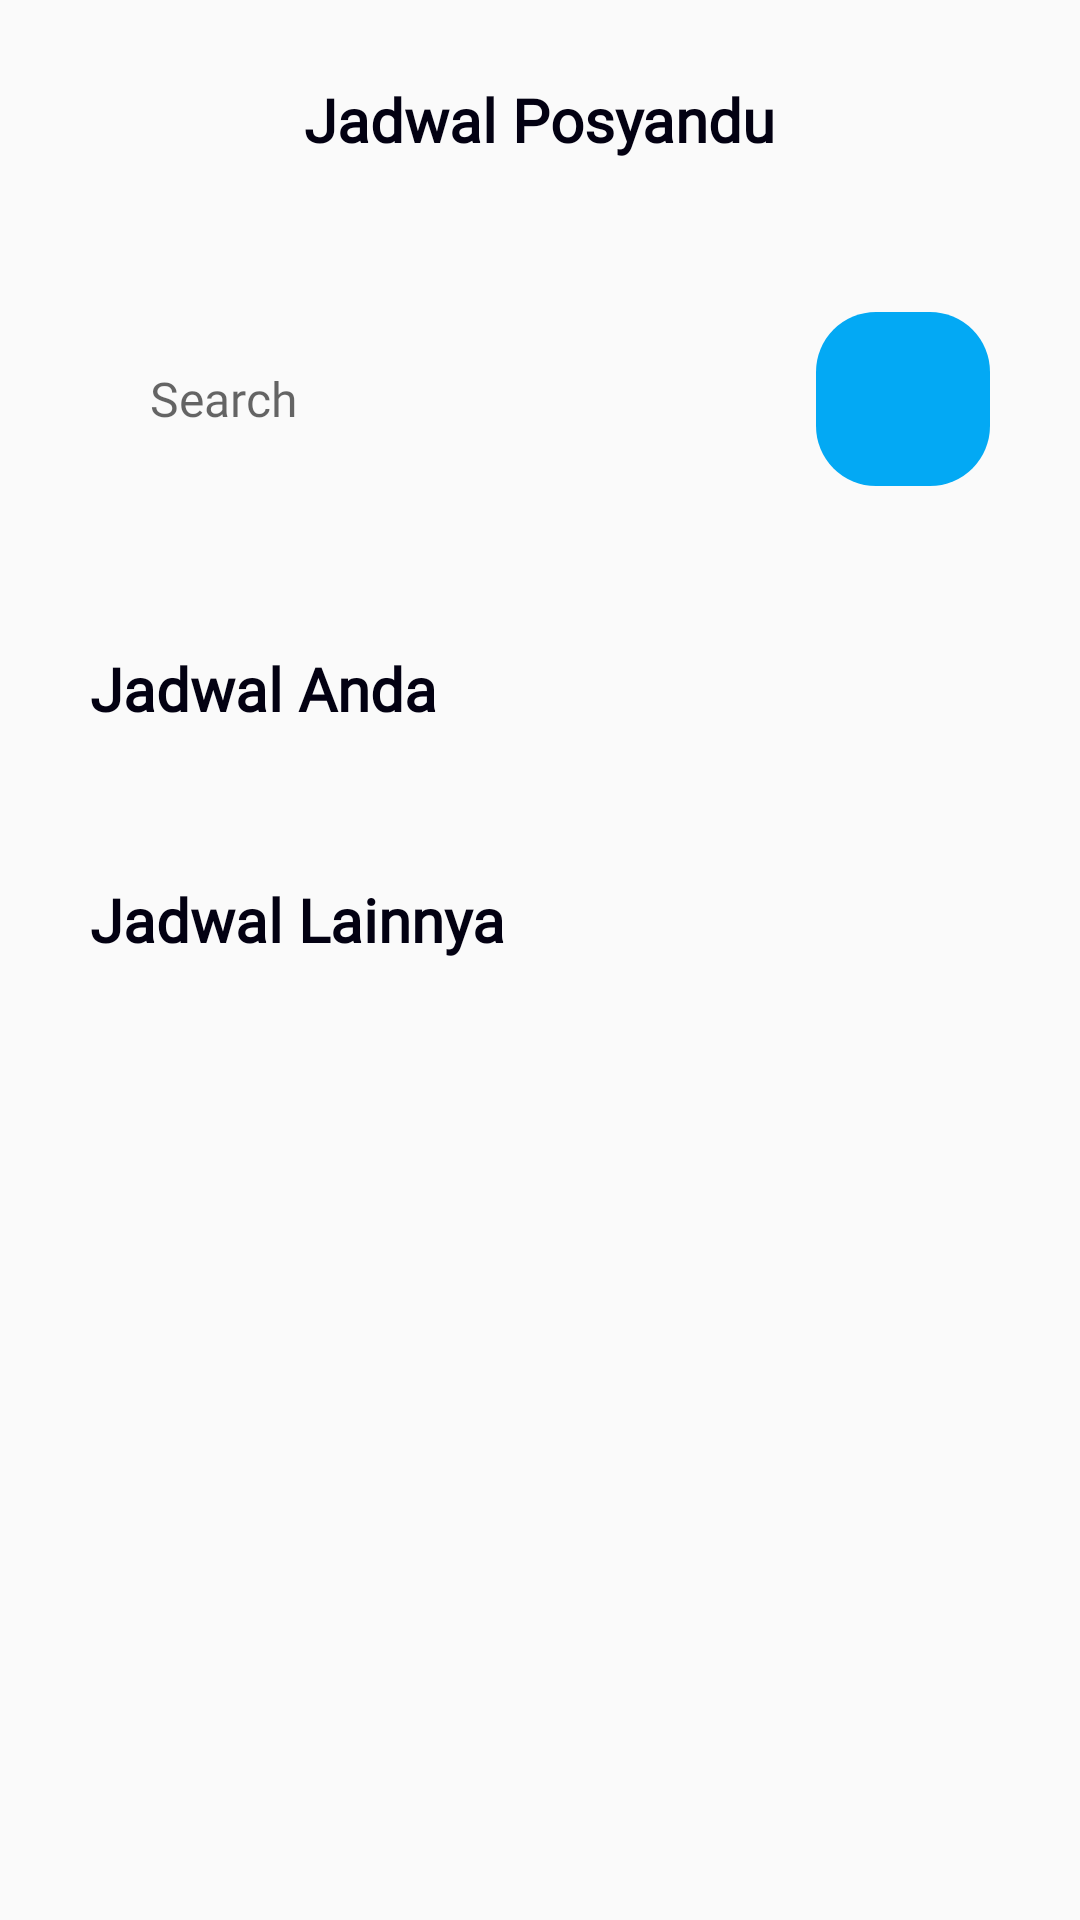

Produce the Android XML layout that renders to this screen, including the resource entries it uses.
<!-- AndroidManifest.xml: application theme Theme.Postari -->
<!-- res/layout/fragment_dashboard.xml -->
<?xml version="1.0" encoding="utf-8"?>
<androidx.constraintlayout.widget.ConstraintLayout xmlns:android="http://schemas.android.com/apk/res/android"
    xmlns:app="http://schemas.android.com/apk/res-auto"
    xmlns:tools="http://schemas.android.com/tools"
    android:layout_width="match_parent"
    android:layout_height="match_parent"
    tools:context=".ui.dashboard.DashboardFragment">


    <RelativeLayout
        android:layout_width="match_parent"
        android:layout_height="80dp"
        app:layout_constraintEnd_toEndOf="parent"
        app:layout_constraintStart_toStartOf="parent"
        app:layout_constraintTop_toTopOf="parent">

        <TextView
            android:layout_width="wrap_content"
            android:layout_height="wrap_content"
            android:layout_centerInParent="true"
            android:layout_marginHorizontal="30dp"
            android:fontFamily="@font/mitr_regular"
            android:text="Jadwal Posyandu"
            android:textColor="#030112"
            android:textSize="20sp"
            android:textStyle="bold" />

    </RelativeLayout>

    <ScrollView
        android:layout_width="match_parent"
        android:layout_height="match_parent"
        android:layout_marginTop="80dp"
        app:layout_constraintBottom_toBottomOf="parent"
        app:layout_constraintEnd_toEndOf="parent"
        app:layout_constraintStart_toStartOf="parent"
        app:layout_constraintTop_toTopOf="parent">

        <LinearLayout
            android:layout_width="match_parent"
            android:layout_height="wrap_content"
            android:orientation="vertical">

            <LinearLayout
                android:layout_width="match_parent"
                android:layout_height="wrap_content"
                android:gravity="center"
                android:orientation="horizontal">

                <LinearLayout
                    android:layout_width="match_parent"
                    android:layout_height="58dp"
                    android:layout_marginLeft="30dp"
                    android:layout_marginTop="24dp"
                    android:layout_marginRight="10dp"
                    android:layout_marginBottom="24dp"
                    android:layout_weight="1"
                    android:background="@drawable/search_background"
                    android:gravity="center"
                    android:orientation="horizontal">

                    <EditText
                        android:layout_width="match_parent"
                        android:layout_height="match_parent"
                        android:background="#00000000"
                        android:fontFamily="@font/mitr_regular"
                        android:hint="Search"
                        android:textSize="16sp"
                        android:paddingHorizontal="20dp"/>
                </LinearLayout>

                <androidx.cardview.widget.CardView
                    android:layout_width="58dp"
                    android:layout_height="58dp"
                    android:layout_marginRight="30dp"
                    app:cardCornerRadius="20dp"
                    app:cardElevation="0dp">

                    <LinearLayout
                        android:layout_width="match_parent"
                        android:layout_height="match_parent"
                        android:background="#03A9F4"
                        android:gravity="center">
                        <ImageView
                            android:layout_width="24dp"
                            android:layout_height="24dp"
                            android:src="@drawable/ic_round_search_24" />
                    </LinearLayout>
                </androidx.cardview.widget.CardView>
            </LinearLayout>

            <TextView
                android:layout_width="wrap_content"
                android:layout_height="wrap_content"
                android:layout_centerInParent="true"
                android:layout_marginHorizontal="30dp"
                android:fontFamily="@font/mitr_regular"
                android:text="Jadwal Anda"
                android:textColor="#030112"
                android:textSize="20sp"
                android:textStyle="bold"
                android:layout_marginTop="30dp"
                android:layout_marginBottom="20dp"/>

            <RelativeLayout
                android:layout_width="match_parent"
                android:layout_height="wrap_content">

                <androidx.recyclerview.widget.RecyclerView
                    android:id="@+id/rv_jadwal"
                    android:layout_width="match_parent"
                    android:layout_height="wrap_content"
                    android:nestedScrollingEnabled="false"
                    app:layoutManager="androidx.recyclerview.widget.LinearLayoutManager"
                    tools:itemCount="10"
                    tools:listitem="@layout/item_jadwal" />
            </RelativeLayout>

            <TextView
                android:layout_width="wrap_content"
                android:layout_height="wrap_content"
                android:layout_centerInParent="true"
                android:layout_marginHorizontal="30dp"
                android:fontFamily="@font/mitr_regular"
                android:text="Jadwal Lainnya"
                android:textColor="#030112"
                android:textSize="20sp"
                android:textStyle="bold"
                android:layout_marginTop="30dp"
                android:layout_marginBottom="20dp"/>

            <RelativeLayout
                android:layout_width="match_parent"
                android:layout_height="wrap_content">

                <androidx.recyclerview.widget.RecyclerView
                    android:id="@+id/rv_lainnya"
                    android:layout_width="match_parent"
                    android:layout_height="wrap_content"
                    android:nestedScrollingEnabled="false"
                    app:layoutManager="androidx.recyclerview.widget.LinearLayoutManager"
                    tools:itemCount="2"
                    tools:listitem="@layout/item_jadwal" />
            </RelativeLayout>
        </LinearLayout>
    </ScrollView>
</androidx.constraintlayout.widget.ConstraintLayout>
<!-- res/layout/item_jadwal.xml (included above) -->
<?xml version="1.0" encoding="utf-8"?>
<LinearLayout xmlns:android="http://schemas.android.com/apk/res/android"
    android:layout_width="match_parent"
    android:layout_height="wrap_content"
    xmlns:app="http://schemas.android.com/apk/res-auto"
    xmlns:tools="http://schemas.android.com/tools">
    <androidx.cardview.widget.CardView
        android:layout_width="match_parent"
        android:layout_height="120dp"
        app:cardCornerRadius="25dp"
        app:cardElevation="0dp"
        android:layout_marginHorizontal="30dp"
        android:layout_marginBottom="20dp">
        <RelativeLayout
            android:layout_width="match_parent"
            android:layout_height="match_parent"
            android:background="#CCFBF9">
            <LinearLayout
                android:layout_width="10dp"
                android:layout_height="match_parent"
                android:background="#CA7E3D"/>
        </RelativeLayout>
        <LinearLayout
            android:layout_width="match_parent"
            android:layout_height="match_parent"
            android:layout_marginLeft="24dp"
            android:layout_weight="1"
            android:orientation="vertical"
            android:gravity="center">
            <TextView
                android:id="@+id/tanggal"
                android:layout_width="match_parent"
                android:layout_height="wrap_content"
                android:text="00/00/0000"
                android:textColor="#A1A1A1"
                android:textSize="14sp"
                android:fontFamily="@font/mitr_regular"
                android:ellipsize="end"
                android:maxLines="1"
                android:layout_marginBottom="8dp"/>
            <TextView
                android:id="@+id/kegiatan"
                android:layout_width="match_parent"
                android:layout_height="wrap_content"
                android:text="Nama Posyandu"
                android:textColor="#030112"
                android:textSize="16sp"
                android:fontFamily="@font/mitr_regular"/>
            <TextView
                android:id="@+id/nama_posyandu"
                android:layout_width="match_parent"
                android:layout_height="wrap_content"
                android:text="Posyandu 02 RT 03"
                android:textColor="#A1A1A1"
                android:textSize="14sp"
                android:fontFamily="@font/mitr_regular"
                android:ellipsize="end"
                android:maxLines="1"
                android:layout_marginTop="8dp"/>
        </LinearLayout>
        <LinearLayout
            android:layout_width="wrap_content"
            android:layout_height="wrap_content"
            android:orientation="horizontal"
            android:layout_margin="10dp"
            android:layout_gravity="end|bottom">
            <androidx.cardview.widget.CardView
                android:id="@+id/delete"
                android:layout_width="28dp"
                android:layout_height="28dp"
                app:cardCornerRadius="14dp">
                <LinearLayout
                    android:layout_width="match_parent"
                    android:layout_height="match_parent"
                    android:background="#DF0000"
                    android:padding="5dp">
                    <ImageView
                        android:layout_width="match_parent"
                        android:layout_height="match_parent"
                        android:src="@drawable/ic_round_delete_24"/>
                </LinearLayout>
                <LinearLayout
                    android:layout_width="match_parent"
                    android:layout_height="match_parent"
                    android:background="?android:attr/selectableItemBackground"
                    tools:targetApi="lollipop" />
            </androidx.cardview.widget.CardView>
            <androidx.cardview.widget.CardView
                android:id="@+id/edit"
                android:layout_width="28dp"
                android:layout_height="28dp"
                app:cardCornerRadius="14dp"
                android:layout_marginLeft="10dp">
                <LinearLayout
                    android:layout_width="match_parent"
                    android:layout_height="match_parent"
                    android:background="#5A5ACA"
                    android:padding="5dp">
                    <ImageView
                        android:layout_width="match_parent"
                        android:layout_height="match_parent"
                        android:src="@drawable/ic_round_edit_24"/>
                </LinearLayout>
                <LinearLayout
                    android:layout_width="match_parent"
                    android:layout_height="match_parent"
                    android:background="?android:attr/selectableItemBackground"
                    tools:targetApi="lollipop" />
            </androidx.cardview.widget.CardView>
        </LinearLayout>
    </androidx.cardview.widget.CardView>
</LinearLayout>
<!-- resources referenced by this layout -->
<resources>
  <style name="Theme.Postari" parent="Theme.AppCompat.Light.NoActionBar">
          
          <item name="colorPrimary">@color/purple_500</item>
          <item name="colorPrimaryVariant">#DADADA</item>
          <item name="colorOnPrimary">@color/white</item>
          
          <item name="colorSecondary">@color/teal_200</item>
          <item name="colorSecondaryVariant">@color/teal_700</item>
          <item name="colorOnSecondary">@color/black</item>
          
          <item name="android:statusBarColor" tools:targetApi="l">?attr/colorPrimaryVariant</item>
          
      </style>
  <!-- not gathered from this repository: default colours our renderer supplied (Android Studio template values) -->
  <color name="purple_500">#FF6200EE</color>
  <color name="teal_200">#FF03DAC5</color>
  <color name="teal_700">#FF018786</color>
  <color name="black">#FF000000</color>
  <color name="white">#FFFFFFFF</color>
</resources>
